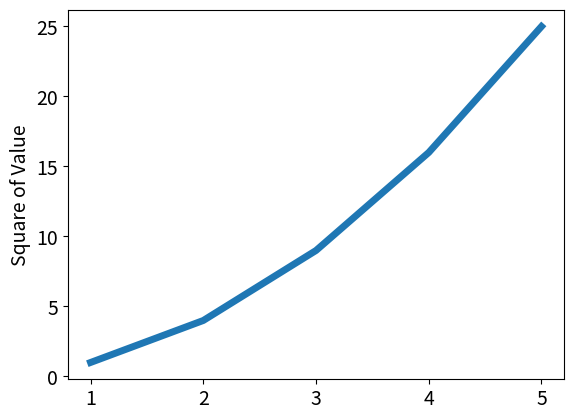

Reproduce this figure in Python.
#!/usr/bin/env python
# coding=utf-8

import matplotlib.pyplot as plt

input_values = [1, 2, 3, 4, 5]
squares = [1, 4, 9, 16, 25]
plt.plot(input_values, squares, linewidth=5)
# Set chart title and label axes. vplt.title("Square Numbers", fontsize=24) wplt.xlabel("Value", fontsize=14)
plt.ylabel("Square of Value", fontsize=14)

# Set size of tick labels.
plt.tick_params(axis='both', labelsize=14)

plt.show()